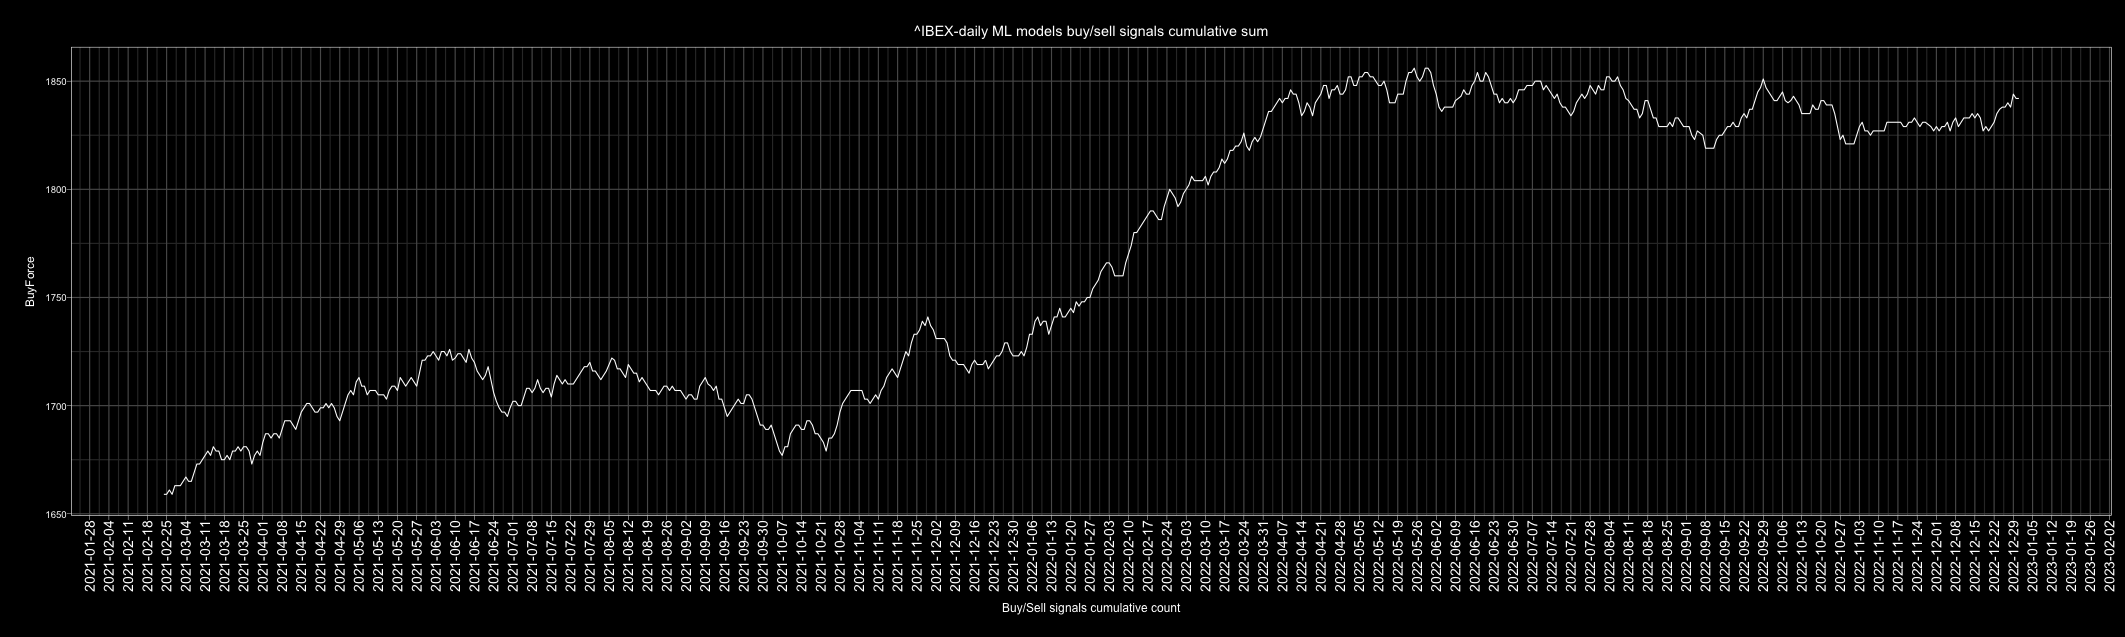

The table this chart was drawn from, first rows:
Date, buy, sell, Action, ActionID
2010-01-01, 3, 3, buy, 1
2010-01-02, 3, 3, buy, 1
2010-01-03, 3, 3, buy, 1
2010-01-04, 6, 0, buy, 1
2010-01-05, 5, 1, buy, 1
2010-01-06, 3, 3, buy, 1
2010-01-07, 1, 5, sell, 0
2010-01-08, 1, 5, sell, 0
2010-01-09, 3, 3, buy, 1
2010-01-10, 4, 2, buy, 1
2010-01-11, 1, 5, sell, 0
2010-01-12, 0, 6, sell, 0
2010-01-13, 5, 1, buy, 1
2010-01-14, 0, 6, sell, 0
2010-01-15, 0, 6, sell, 0
2010-01-16, 4, 2, buy, 1
2010-01-17, 3, 3, buy, 1
2010-01-18, 3, 3, buy, 1
2010-01-19, 6, 0, buy, 1
2010-01-20, 2, 4, sell, 0
2010-01-21, 0, 6, sell, 0
2010-01-22, 3, 3, buy, 1
2010-01-23, 3, 3, buy, 1
2010-01-24, 2, 4, sell, 0
2010-01-25, 2, 4, sell, 0
2010-01-26, 6, 0, buy, 1
2010-01-27, 1, 5, sell, 0
2010-01-28, 2, 4, sell, 0
2010-01-29, 4, 2, buy, 1
2010-01-30, 3, 3, buy, 1
2010-01-31, 3, 3, buy, 1
2010-02-01, 5, 1, buy, 1
2010-02-02, 5, 1, buy, 1
2010-02-03, 0, 6, sell, 0
2010-02-04, 5, 1, buy, 1
2010-02-05, 0, 5, sell, 0
2010-02-06, 4, 2, buy, 1
2010-02-07, 1, 5, sell, 0
2010-02-08, 0, 6, sell, 0
2010-02-09, 6, 0, buy, 1
2010-02-10, 5, 1, buy, 1
2010-02-11, 0, 6, sell, 0
2010-02-12, 1, 5, sell, 0
2010-02-13, 2, 4, sell, 0
2010-02-14, 6, 0, buy, 1
2010-02-15, 5, 1, buy, 1
2010-02-16, 2, 4, sell, 0
2010-02-17, 4, 2, buy, 1
2010-02-18, 6, 0, buy, 1
2010-02-19, 5, 1, buy, 1
2010-02-20, 1, 5, sell, 0
2010-02-21, 3, 3, buy, 1
2010-02-22, 0, 6, sell, 0
2010-02-23, 0, 6, sell, 0
2010-02-24, 0, 6, sell, 0
2010-02-25, 1, 5, sell, 0
2010-02-26, 2, 4, sell, 0
2010-02-27, 2, 4, sell, 0
2010-02-28, 3, 3, buy, 1
2010-03-01, 2, 4, sell, 0
... 4,688 more rows
